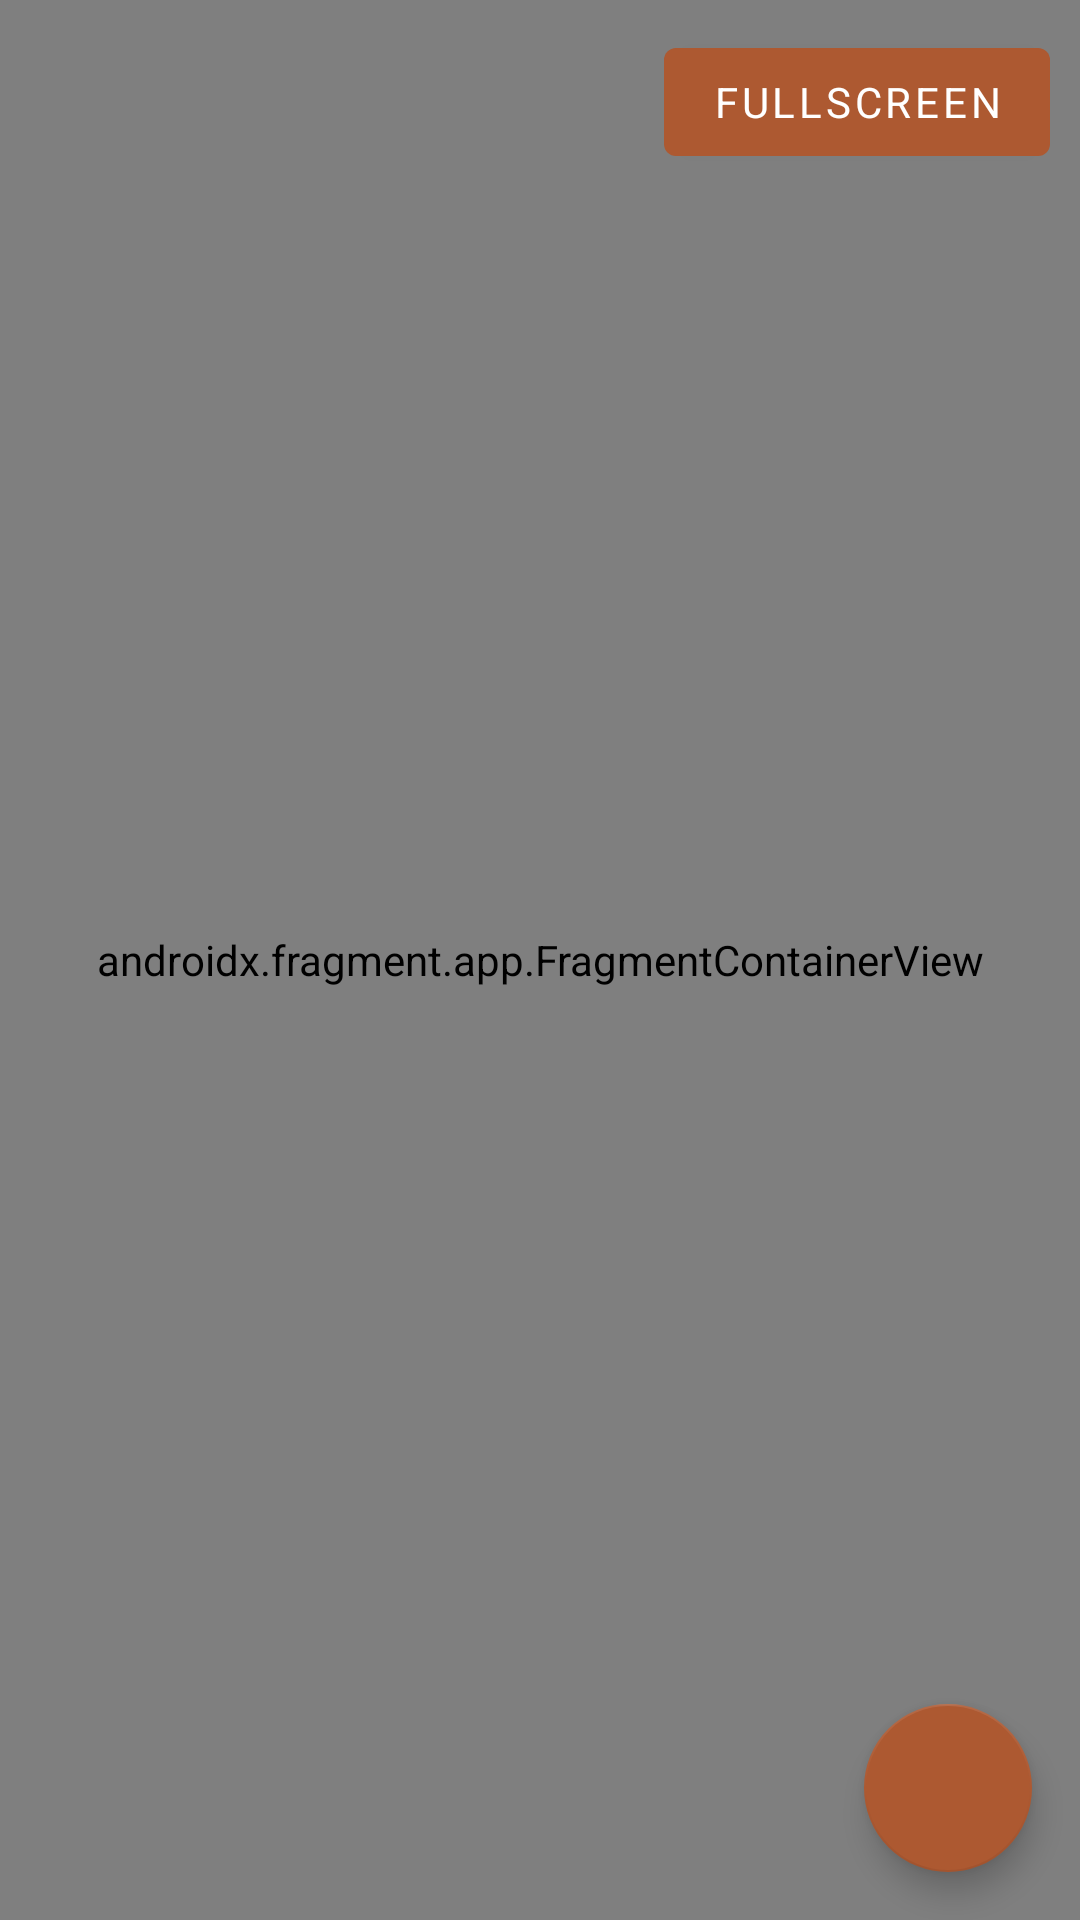

Reconstruct the res/layout file that produces this screen, plus the resources it refers to.
<!-- AndroidManifest.xml: application theme AppTheme -->
<!-- res/layout/fragment_map.xml -->
<?xml version="1.0" encoding="utf-8"?>
<layout xmlns:android="http://schemas.android.com/apk/res/android"
    xmlns:app="http://schemas.android.com/apk/res-auto">
    <androidx.coordinatorlayout.widget.CoordinatorLayout
        android:layout_width="match_parent"
        android:layout_height="match_parent">

        <androidx.fragment.app.FragmentContainerView
            android:id="@+id/map_container"
            android:name="com.google.android.gms.maps.SupportMapFragment"
            android:layout_width="match_parent"
            android:layout_height="match_parent" />

        <Button
            android:id="@+id/btn_map_size"
            android:layout_width="wrap_content"
            android:layout_height="wrap_content"
            android:layout_gravity="end"
            android:text="@string/fullscreen"
            android:layout_marginEnd="@dimen/margin_10"
            android:layout_marginTop="@dimen/margin_10" />

        <ProgressBar
            android:id="@+id/progress_bar"
            android:layout_gravity="center"
            android:layout_width="wrap_content"
            android:indeterminate="true"
            android:visibility="gone"
            android:layout_height="wrap_content" />

        <com.google.android.material.floatingactionbutton.FloatingActionButton
            android:id="@+id/refocus_btn"
            android:layout_width="wrap_content"
            android:layout_height="wrap_content"
            android:layout_gravity="end|bottom"
            android:layout_marginEnd="@dimen/margin_default"
            android:theme="@style/MyFAB"
            app:layout_anchorGravity="end|bottom"
            app:srcCompat="@drawable/ic_baseline_my_location_24"
            android:layout_marginBottom="@dimen/margin_default"
            android:contentDescription="@string/focus_on_my_position" />

    </androidx.coordinatorlayout.widget.CoordinatorLayout>
</layout>
<!-- resources referenced by this layout -->
<resources>
  <dimen name="margin_10">10dp</dimen>
  <dimen name="margin_default">16dp</dimen>
  <string name="focus_on_my_position">Focus on my position</string>
  <string name="fullscreen">Fullscreen</string>
  <style name="MyFAB" parent="@style/Widget.MaterialComponents.FloatingActionButton">
          <item name="materialThemeOverlay">@style/MyFabOverlay</item>
      </style>
  <style name="AppTheme" parent="Theme.MaterialComponents.Light.NoActionBar">
          
          <item name="colorPrimary">@color/colorPrimary</item>
          <item name="colorPrimaryDark">@color/colorPrimaryDark</item>
          <item name="colorAccent">@color/colorAccent</item>
          <item name="drawerArrowStyle">@style/DrawerStyle</item>
          <item name="fontFamily">@font/rockwell_nova</item>
          <item name="chipStyle">@style/CustomChipStyle</item>
          <item name="android:textColor">@android:color/secondary_text_light</item>
      </style>
  <style name="MyFabOverlay">
          
          <item name="colorSecondary">@color/colorPrimary</item>
          
          <item name="colorOnSecondary">@color/white</item>
      </style>
  <color name="colorPrimary">#AD5931</color>
  <color name="colorPrimaryDark">#854425</color>
  <color name="colorAccent">#FFB175</color>
  <style name="DrawerStyle" parent="@style/Widget.AppCompat.DrawerArrowToggle">
          <item name="color">@color/white</item>
      </style>
  <style name="CustomChipStyle" parent="Widget.MaterialComponents.Chip.Choice">
          <item name="chipBackgroundColor">@color/chip_background_color</item>
          <item name="android:textColor">@color/chip_text_color</item>
          <item name="cornerRadius">4dp</item>
          <item name="cornerFamily">cut</item>
          <item name="shapeAppearanceOverlay">@null</item>
          <item name="android:checkable">true</item>
          <item name="checkedIconVisible">false</item>
      </style>
  <color name="white">#FFFFFF</color>
</resources>
